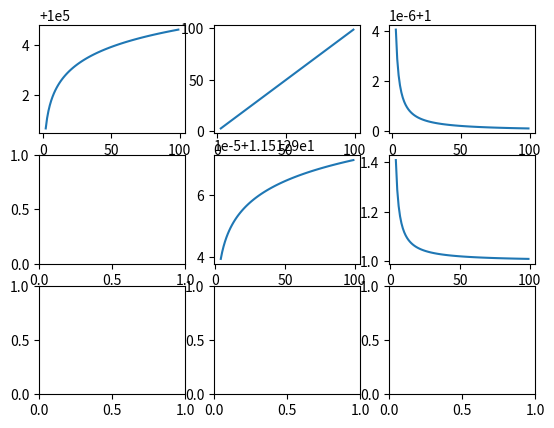

Generate this figure with matplotlib:
data = []

import csv
import matplotlib.pyplot as plt  
from math import *    

'''
with open('./test_datasets/babyheights.csv', mode='r') as d:
    reader = csv.reader(d)
    data = [(float(rows[0]),float(rows[1])) for rows in reader]'''


data = [(x, log(x)+100000) for x in range(2,100)]

def get_data(data):
    xs = [i[0] for i in data]
    ys = [i[1] for i in data]
    return xs, ys

def get_differences(data):
    xs = []
    ys = []
    for i in range(1,len(data)):
        xs.append(data[i][0])
        ys.append(1/(data[i][1]-data[i-1][1]))
    return xs,ys
    
def get_multiples(data):
    xs = []
    ys = []
    for i in range(1,len(data)):
        xs.append(data[i][0])
        ys.append(data[i][1]/data[i-1][1])
    return xs,ys
    
def get_exp(data, a=1):
    xs = []
    ys = []
    for i, point in enumerate(data[2:]):
        xs.append(point[0])
        ys.append(a**(point[1]/(a*log(a))))
    return xs,ys

def get_ln(data):
    xs = []
    ys = []
    for i, point in enumerate(data[2:]):
        xs.append(point[0])
        ys.append(log(point[1]))
    return xs,ys

figure, axis = plt.subplots(3, 3)

axis[0,0].plot(*get_data(data))
axis[0,1].plot(*get_differences(data))
axis[0,2].plot(*get_multiples(data))
'''
for a in range(25,35):
    axis[1,0].plot(*get_exp(data, a))'''

axis[1,1].plot(*get_ln(data))
axis[1,2].plot(*get_multiples(list(zip(*get_differences(data)))))



plt.show()
